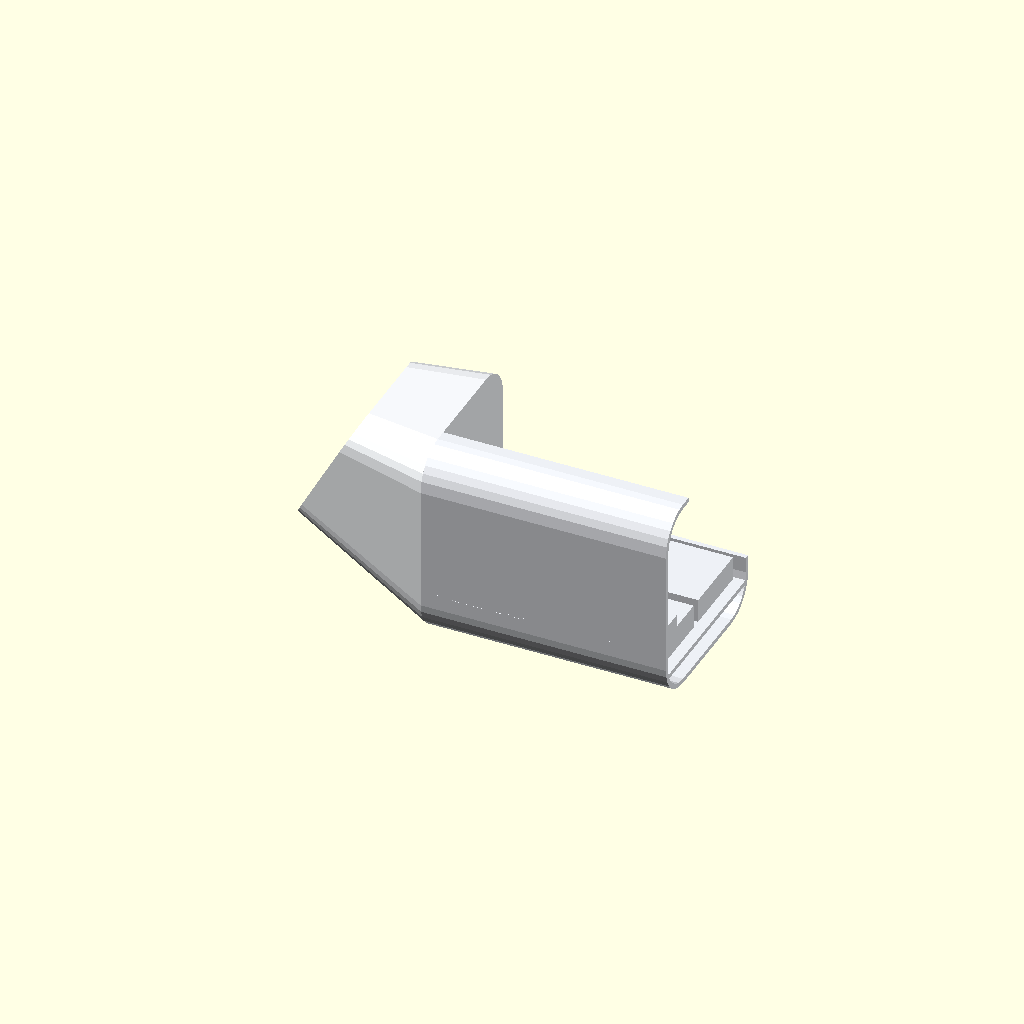
Cell 1 — every parameter at its default value.
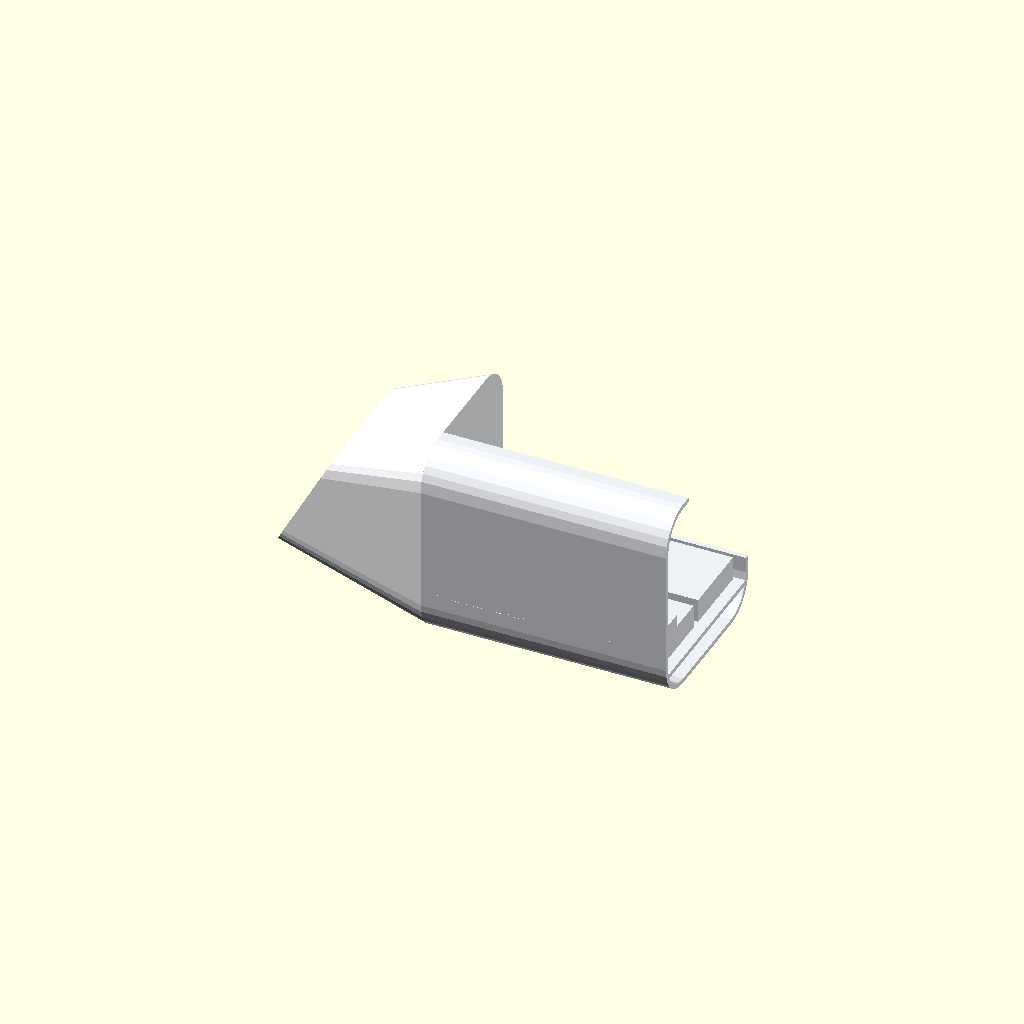
Cell 2 — ghost_fit set to true, the other parameters unchanged.
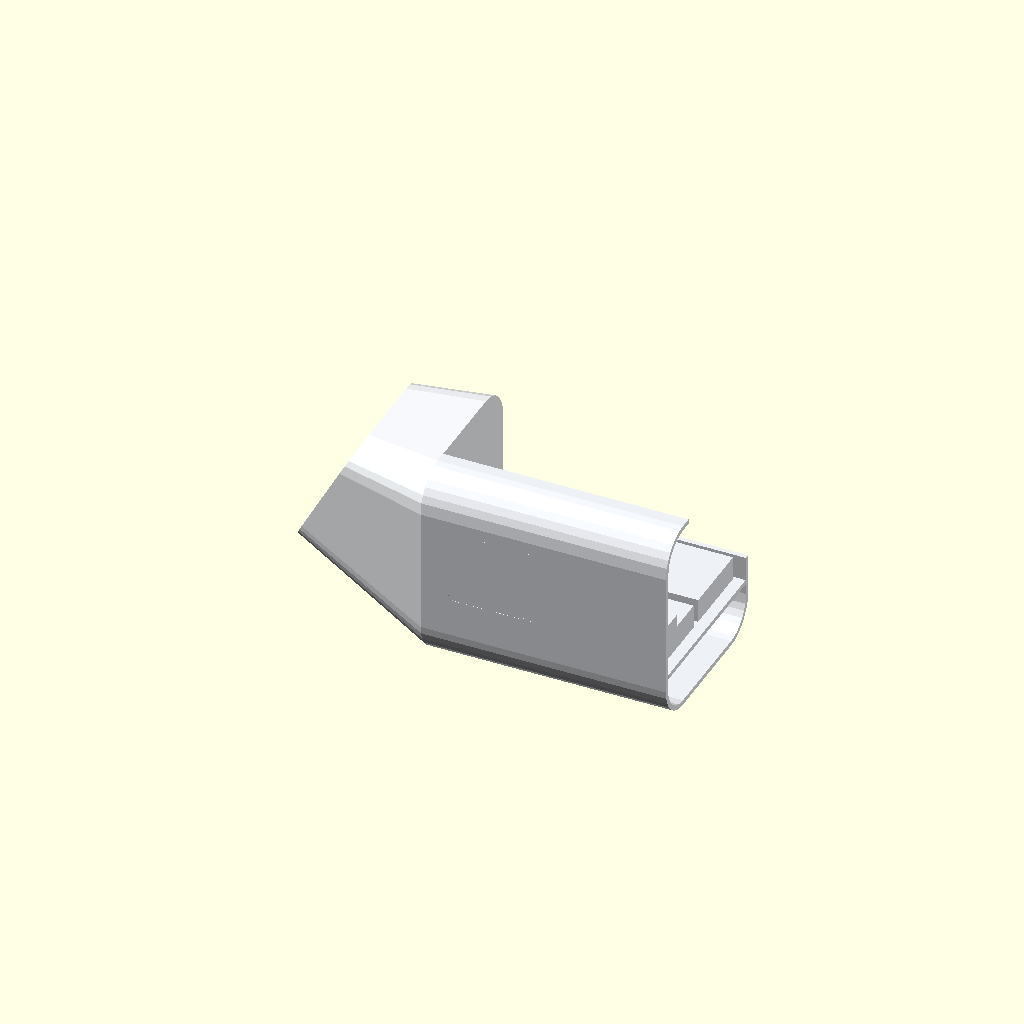
Cell 3: the same model with BELLY = 300.
All cells are drawn from one camera (rotation 55°, 0°, 25°, orthographic, colour scheme Cornfield), so only the parameter changes between them.
Source of the model, canary_t1_cage/web_render/canary_cabin_cutaway.scad:
// ============================================================================
// canary_cabin_cutaway.scad — CONCEPT cut-away: the Canary unit sitting on the baggage
// floor of a GENERIC high-wing single-engine piston cabin (2026-10-09).  Not a part.
//
// Rules of the scene (hard):
//   * ORIGINAL simplified fuselage shell — a rounded-rectangle tube with invented, round
//     proportions.  No type badge, no registration, no manufacturer geometry, no real
//     cabin dimension reproduced.  Proportions are "plausible generic high-wing single", nothing more.
//   * The unit is a PLAIN SILHOUETTE: outer box + deck, plain case block, plain dome on a
//     pedestal, battery block.  No vents, no dome detail, no wordmark.  Rendered ghosted.
//   * NOTHING else in the bay: no restraint, strap, tie-down, cable, antenna, sensor or
//     mount anywhere; nothing on or under the seats or floor other than the unit.
//   * 2026-10-09 rev: grp="ghost" is a whole-airframe locator hull (fuselage, wing, empennage,
//     gear, prop disc) — an ORIGINAL simple hull whose side proportions are traced from the
//     public site's generic high-wing line art (company-site/explorations/c-aircraft), plan
//     proportions invented round numbers.  No badge, no registration, no glazing, no doors.
//
// grp = "cabin" | "tail" | "unit" | "ghost" | "ghost_wing" | "all"   (render_cabin.py exports the groups)
// cut = "iso" | "section" | "plan" | "none"           (which cut-away is applied to the shell)
// ghost_fit = true pulls the tailcone end section inside the ghost hull (the _ghost renders)
//
// Aircraft axes: +X forward (nose), +Y left, +Z up.  Origin: rear face of the seat backs
// on the cabin floor, aircraft centreline.
// ============================================================================
grp = "all";
cut = "iso";
ghost_fit = false;

// ---- invented generic cabin proportions (mm) ---------------------------------------
CAB_W   = 1050;   CAB_H = 1180;  CAB_R = 200;   WALL = 30;   // inner width / height, corner radius, shell
BELLY   = 150;                                              // inner floor-line sits this far above the shell bottom
X_FWD   = 620;    X_BULK = -920; X_TAIL = -2050;            // forward cut plane, aft bulkhead, tailcone end
FLOOR_T = 30;     SHELF_H = 90;  BULK_T = 25;               // cabin floor slab, baggage-floor step, bulkhead
SEAT    = [120, 470, 620];  SEAT_GAP = 60;  SEAT_RAKE = 12; // seat back block, centre gap, rake (deg, top aft)
CUSH    = [430, 470, 230];                                  // seat cushion block ahead of the back
DOOR    = [560, 470];  DOOR_X1 = -190;  DOOR_Z0 = 140;  DOOR_R = 45;  GROOVE = [6, 2.5];   // baggage door outline (RIGHT wall, -Y)
TAIL_W  = 540;    TAIL_H = ghost_fit ? 580 : 640;  TAIL_RISE = ghost_fit ? -110 : 260;  TAIL_SLANT = 0.55;  // tailcone end section + how the fade cut leans
// cut planes
ISO_Y   = -250;   ISO_SILL = 150;   // iso: near (+Y) wall removed above the sill, roof kept only for y <= ISO_Y (far quarter, so it never hides the far wall)
PLAN_Z  = 800;                      // plan: everything above this removed
// ---- the unit, silhouette only (envelope matches canary_unit_web.scad) ---------------
U  = [406, 279, 274];  U_BAT = [51, 95, 150];  U_BAT_Z0 = 70;
U_CASE = [160, 120, 56];  U_CASE_C = [130, U[1] / 2];
U_DOME_D = 110;  U_DOME_C = [U[0] - 76, U[1] / 2];  U_PED_D = 50;  U_PED_H = 22;
U_POS = [-720, -U[1] / 2, SHELF_H];             // unit origin: dome end forward, battery end aft, centred

Z_IN0 = -BELLY;  Z_IN1 = CAB_H - BELLY;          // inner section z range
echo(str("CABIN CONCEPT: inner ", CAB_W, " x ", CAB_H, " | bay x ", X_BULK + BULK_T, "..0 (", -X_BULK - BULK_T, " long) | unit x ",
         U_POS[0] - U_BAT[0], "..", U_POS[0] + U[0], " | unit top z ", U_POS[2] + U[2] + U_PED_H + U_DOME_D / 2));
assert(U_POS[0] - U_BAT[0] > X_BULK + BULK_T + 40, "unit battery end into the bulkhead");
assert(U_POS[0] + U[0] < -SEAT[2] * tan(SEAT_RAKE) - 40, "unit dome end into the raked seat backs");
assert(U[1] / 2 + 60 < CAB_W / 2, "unit wider than the bay");
assert(DOOR_X1 - DOOR[0] > X_BULK && DOOR_Z0 + DOOR[1] < Z_IN0 + CAB_H - CAB_R, "door outline off the flat wall zone");

// ---- 2D sections in the YZ plane (as [y, z]) ----------------------------------------
module rrect(w, h, r) offset(r = r) offset(delta = -r) square([w, h], center = true);
module sec_in()  translate([0, (Z_IN0 + Z_IN1) / 2]) rrect(CAB_W, CAB_H, CAB_R);
module sec_out() translate([0, (Z_IN0 + Z_IN1) / 2]) rrect(CAB_W + 2 * WALL, CAB_H + 2 * WALL, CAB_R + WALL);
module tail_in()  translate([0, (Z_IN0 + Z_IN1) / 2 + TAIL_RISE]) rrect(TAIL_W, TAIL_H, CAB_R * 0.6);
module tail_out() translate([0, (Z_IN0 + Z_IN1) / 2 + TAIL_RISE]) rrect(TAIL_W + 2 * WALL, TAIL_H + 2 * WALL, CAB_R * 0.6 + WALL);
// extrude a YZ section along X from x0 to x1
module along_x(x0, x1) translate([x0, 0, 0]) rotate([90, 0, 90]) linear_extrude(x1 - x0) children();
module slice_at(x) along_x(x, x + 0.01) children();

// ---- cabin shell + furniture ----------------------------------------------------------
module shell() difference() {
  along_x(X_BULK - 1, X_FWD) sec_out();
  along_x(X_BULK - 2, X_FWD + 1) sec_in();
  door_grooves();
}
module door2d() translate([DOOR_X1 - DOOR[0] / 2, DOOR_Z0 + DOOR[1] / 2]) difference() { rrect(DOOR[0], DOOR[1], DOOR_R); rrect(DOOR[0] - 2 * GROOVE[0], DOOR[1] - 2 * GROOVE[0], DOOR_R - GROOVE[0]); }
module door_grooves() for (y = [-CAB_W / 2 - WALL - 0.01, -CAB_W / 2 - GROOVE[1]])   // outer face and inner face of the RIGHT wall
  translate([0, y, 0]) rotate([90, 0, 0]) mirror([0, 0, 1]) linear_extrude(GROOVE[1] + 0.01) door2d();
module floor_slab() translate([X_BULK, -CAB_W / 2 + 6, -FLOOR_T]) cube([X_FWD - X_BULK, CAB_W - 12, FLOOR_T]);
module baggage_floor() translate([X_BULK, -CAB_W / 2 + 6, 0]) cube([-X_BULK, CAB_W - 12, SHELF_H]);
module bulkhead() along_x(X_BULK, X_BULK + BULK_T) sec_in();
module seat_back(side) translate([0, side * (SEAT_GAP / 2 + SEAT[1] / 2), 0])
  multmatrix([[1, 0, -tan(SEAT_RAKE), 0], [0, 1, 0, 0], [0, 0, 1, 0], [0, 0, 0, 1]]) translate([0, -SEAT[1] / 2, 0]) cube(SEAT);
module cushion(side) translate([SEAT[0], side * (SEAT_GAP / 2 + CUSH[1] / 2) - CUSH[1] / 2, 0]) cube(CUSH);
module cabin_raw() { shell(); floor_slab(); baggage_floor(); bulkhead(); for (s = [-1, 1]) { seat_back(s); cushion(s); } }

// ---- tailcone: tapers aft from the bulkhead station, cut by a leaning plane so it fades ----
module tail_raw() intersection() {
  difference() {
    hull() { slice_at(X_BULK - 1) sec_out(); slice_at(X_TAIL) tail_out(); }
    hull() { slice_at(X_BULK - 2) sec_in();  slice_at(X_TAIL - 1) tail_in(); }
  }
  // keep x >= X_TAIL + TAIL_SLANT * (z - Z_IN0): the cut leans aft with height
  translate([X_TAIL + TAIL_SLANT * -Z_IN0, 0, 0]) multmatrix([[1, 0, TAIL_SLANT, 0], [0, 1, 0, 0], [0, 0, 1, 0], [0, 0, 0, 1]])
    translate([0, -3000, -3000]) cube([6000, 6000, 6000]);
}

// ---- the unit: plain silhouette ---------------------------------------------------------
module unit_raw() translate(U_POS) {
  cube(U);                                                                        // frame + plates + deck as one block
  translate([-U_BAT[0], U[1] / 2 - U_BAT[1] / 2, U_BAT_Z0]) cube(U_BAT);         // battery block on the aft end
  translate([U_CASE_C[0] - U_CASE[0] / 2, U_CASE_C[1] - U_CASE[1] / 2, U[2]]) cube(U_CASE);   // compute case block
  translate([U_DOME_C[0], U_DOME_C[1], U[2]]) { cylinder(d = U_PED_D, h = U_PED_H, $fn = 48);
    translate([0, 0, U_PED_H]) intersection() { sphere(d = U_DOME_D, $fn = 64); translate([-U_DOME_D, -U_DOME_D, 0]) cube(2 * U_DOME_D); } }
}

// ---- ghost airframe: the "you are here" locator -----------------------------------------
// Side proportions traced from the site's generic high-wing side-profile art (viewBox 1200 x 430, nose at
// svg x 1118, tail post at 150): GH_S mm per svg unit, scene x = 0 sits at svg x GH_X0, the shell bottom at
// svg y GH_Y0.  Fuselage stations are [svg_x, top_y, bottom_y, width_mm]; the two cabin stations use the
// scene's own outer section so the cut-away sits exactly inside the hull (roof break moved aft to the
// bulkhead station for that reason).  Everything else: invented round numbers.
GH_S = 8.05;  GH_X0 = 775;  GH_Y0 = 322;  GH_Z0 = -(BELLY + WALL);
function gx(sx) = (sx - GH_X0) * GH_S;
function gz(sy) = GH_Z0 + (GH_Y0 - sy) * GH_S;
GH_STA = [[1118, 258, 266, 130], [1095, 247, 284, 520], [1072, 235, 298, 760], [1000, 221, 320, 950], [950, 211, 324, 1030],
          [894, 0, 0, 0], [660, 0, 0, 0],                                   // cabin stations: sec_out()
          [520, 215, 303, 720], [400, 230, 290, 460], [280, 243, 277, 300], [150, 252, 275, 150]];
GH_WLE = gx(958);  GH_WZ = 1150;  GH_SPAN2 = 5450;  GH_WBREAK = 2700;  GH_DIHED = 1.5;   // wing: LE x, root centre z, semi-span, taper break, dihedral deg
GH_CHORD = [1750, 1150];  GH_WT = [200, 140];                                            // root / tip chord and thickness
GH_STAB_SPAN2 = 1700;  GH_STAB_SWEEP = 250;  GH_FIN_T = 50;
GH_GEAR_Y = 1300;  GH_WHEEL_W = 150;
echo(str("GHOST: length ", gx(1118) - gx(150), " | span ", 2 * GH_SPAN2, " | cabin section inside hull x ", gx(660), "..", gx(894)));
assert(gx(660) <= X_BULK - 1 && gx(894) >= X_FWD, "cabin section outside the ghost's flat cabin stations");
assert(!ghost_fit || (gz(215) > (Z_IN0 + Z_IN1) / 2 + TAIL_RISE + TAIL_H / 2 + WALL && gz(303) < (Z_IN0 + Z_IN1) / 2 + TAIL_RISE - TAIL_H / 2 - WALL),
       "tailcone end section outside the ghost hull at the svg-520 station");

module gh_sec(s) { if (s[3] == 0) sec_out(); else { h = gz(s[1]) - gz(s[2]); translate([0, (gz(s[1]) + gz(s[2])) / 2]) rrect(s[3], h, min(s[3], h) * 0.42); } }
module gh_fuselage() for (i = [0 : len(GH_STA) - 2]) hull() { slice_at(gx(GH_STA[i][0])) gh_sec(GH_STA[i]); slice_at(gx(GH_STA[i + 1][0])) gh_sec(GH_STA[i + 1]); }
module gh_fin() rotate([90, 0, 0]) translate([0, 0, -GH_FIN_T / 2]) linear_extrude(GH_FIN_T)
  polygon([[gx(352), gz(240)], [gx(244), gz(92)], [gx(178), gz(88)], [gx(150), gz(252)], [gx(150), gz(262)], [gx(352), gz(262)]]);
module gh_stab() { xle = gx(318); xte = gx(128); tc = 0.6 * (xle - xte); sw = GH_STAB_SWEEP; hs = GH_STAB_SPAN2;
  translate([0, 0, gz(263) - 35]) linear_extrude(70)
    polygon([[xle - sw, -hs], [xle, -350], [xle, 350], [xle - sw, hs], [xle - sw - tc, hs], [xte, 350], [xte, -350], [xle - sw - tc, -hs]]); }
module slice_y(y) translate([0, y, 0]) rotate([90, 0, 0]) linear_extrude(0.01) children();
module gh_airfoil(chord, t) hull() { translate([GH_WLE - t / 2, 0]) circle(d = t, $fn = 32); translate([GH_WLE - chord, -1]) square([2, 2]); }
module gh_wing() for (s = [-1, 1]) {
  hull() { slice_y(0) translate([0, GH_WZ]) gh_airfoil(GH_CHORD[0], GH_WT[0]);
           slice_y(s * GH_WBREAK) translate([0, GH_WZ + GH_WBREAK * tan(GH_DIHED)]) gh_airfoil(GH_CHORD[0], GH_WT[0]); }
  hull() { slice_y(s * GH_WBREAK) translate([0, GH_WZ + GH_WBREAK * tan(GH_DIHED)]) gh_airfoil(GH_CHORD[0], GH_WT[0]);
           slice_y(s * GH_SPAN2) translate([0, GH_WZ + GH_SPAN2 * tan(GH_DIHED)]) gh_airfoil(GH_CHORD[1], GH_WT[1]); }
}
module gh_rod(a, b, d) hull() { translate(a) sphere(d = d, $fn = 16); translate(b) sphere(d = d, $fn = 16); }
module gh_strut(s) gh_rod([gx(888), s * 450, -120], [gx(858), s * 2650, GH_WZ + 2650 * tan(GH_DIHED) - 70], 45);
module gh_main_gear(s) { gh_rod([gx(862), s * 420, -140], [gx(826), s * GH_GEAR_Y, gz(380)], 50);
  translate([gx(818), s * GH_GEAR_Y, gz(390)]) rotate([90, 0, 0]) cylinder(r = 24 * GH_S, h = GH_WHEEL_W, center = true, $fn = 48); }
module gh_nose_gear() { translate([gx(1010), 0, gz(372)]) cylinder(d = 50, h = gz(372) * -1 - 150, $fn = 16);
  translate([gx(1010), 0, gz(392)]) rotate([90, 0, 0]) cylinder(r = 22 * GH_S, h = GH_WHEEL_W - 20, center = true, $fn = 48); }
module gh_prop() translate([gx(1104), 0, gz(262)]) rotate([0, 90, 0]) cylinder(r = 104 * GH_S, h = 12, center = true, $fn = 96);
module ghost_raw() { gh_fuselage(); gh_fin(); gh_stab(); for (s = [-1, 1]) { gh_strut(s); gh_main_gear(s); } gh_nose_gear(); gh_prop(); }
// the wing is its own group so its hidden-line pass does not hide the fuselage under it (plan / iso ghost)

// ---- cut-aways --------------------------------------------------------------------------
module keep_iso()     union() { translate([-4000, -4000, -4000]) cube([8000, 4000 + ISO_Y, 8000]); translate([-4000, -4000, -4000]) cube([8000, 8000, 4000 + ISO_SILL]); }
module keep_section() translate([-4000, -8000, -4000]) cube([8000, 8000, 8000]);           // y <= 0
module keep_plan()    translate([-4000, -4000, -8000]) cube([8000, 8000, 8000 + PLAN_Z]);  // z <= PLAN_Z
module cut_shell(apply_iso = true) {
  if (cut == "iso" && apply_iso) intersection() { children(); keep_iso(); }
  else if (cut == "section") intersection() { children(); keep_section(); }
  else if (cut == "plan") intersection() { children(); keep_plan(); }
  else children();
}

if (grp == "all" || grp == "cabin") color([0.93, 0.94, 0.96]) cut_shell() cabin_raw();
if (grp == "all" || grp == "tail")  color([0.96, 0.97, 0.98]) cut_shell(apply_iso = false) tail_raw();   // tail stays whole in the iso cut-away
if (grp == "all" || grp == "unit")  color([0.98, 0.98, 0.99]) unit_raw();                                // the unit is never sectioned
if (grp == "ghost") ghost_raw();                                                                          // never cut; rendered as its own faint layer
if (grp == "ghost_wing") gh_wing();
Customizer parameters (derived from the source; name, type, default, range or options):
grp: string, default "all"
cut: string, default "iso"
ghost_fit: bool, default false
BELLY: number, default 150
CUSH: vector, default [430, 470, 230]
PLAN_Z: number, default 800
